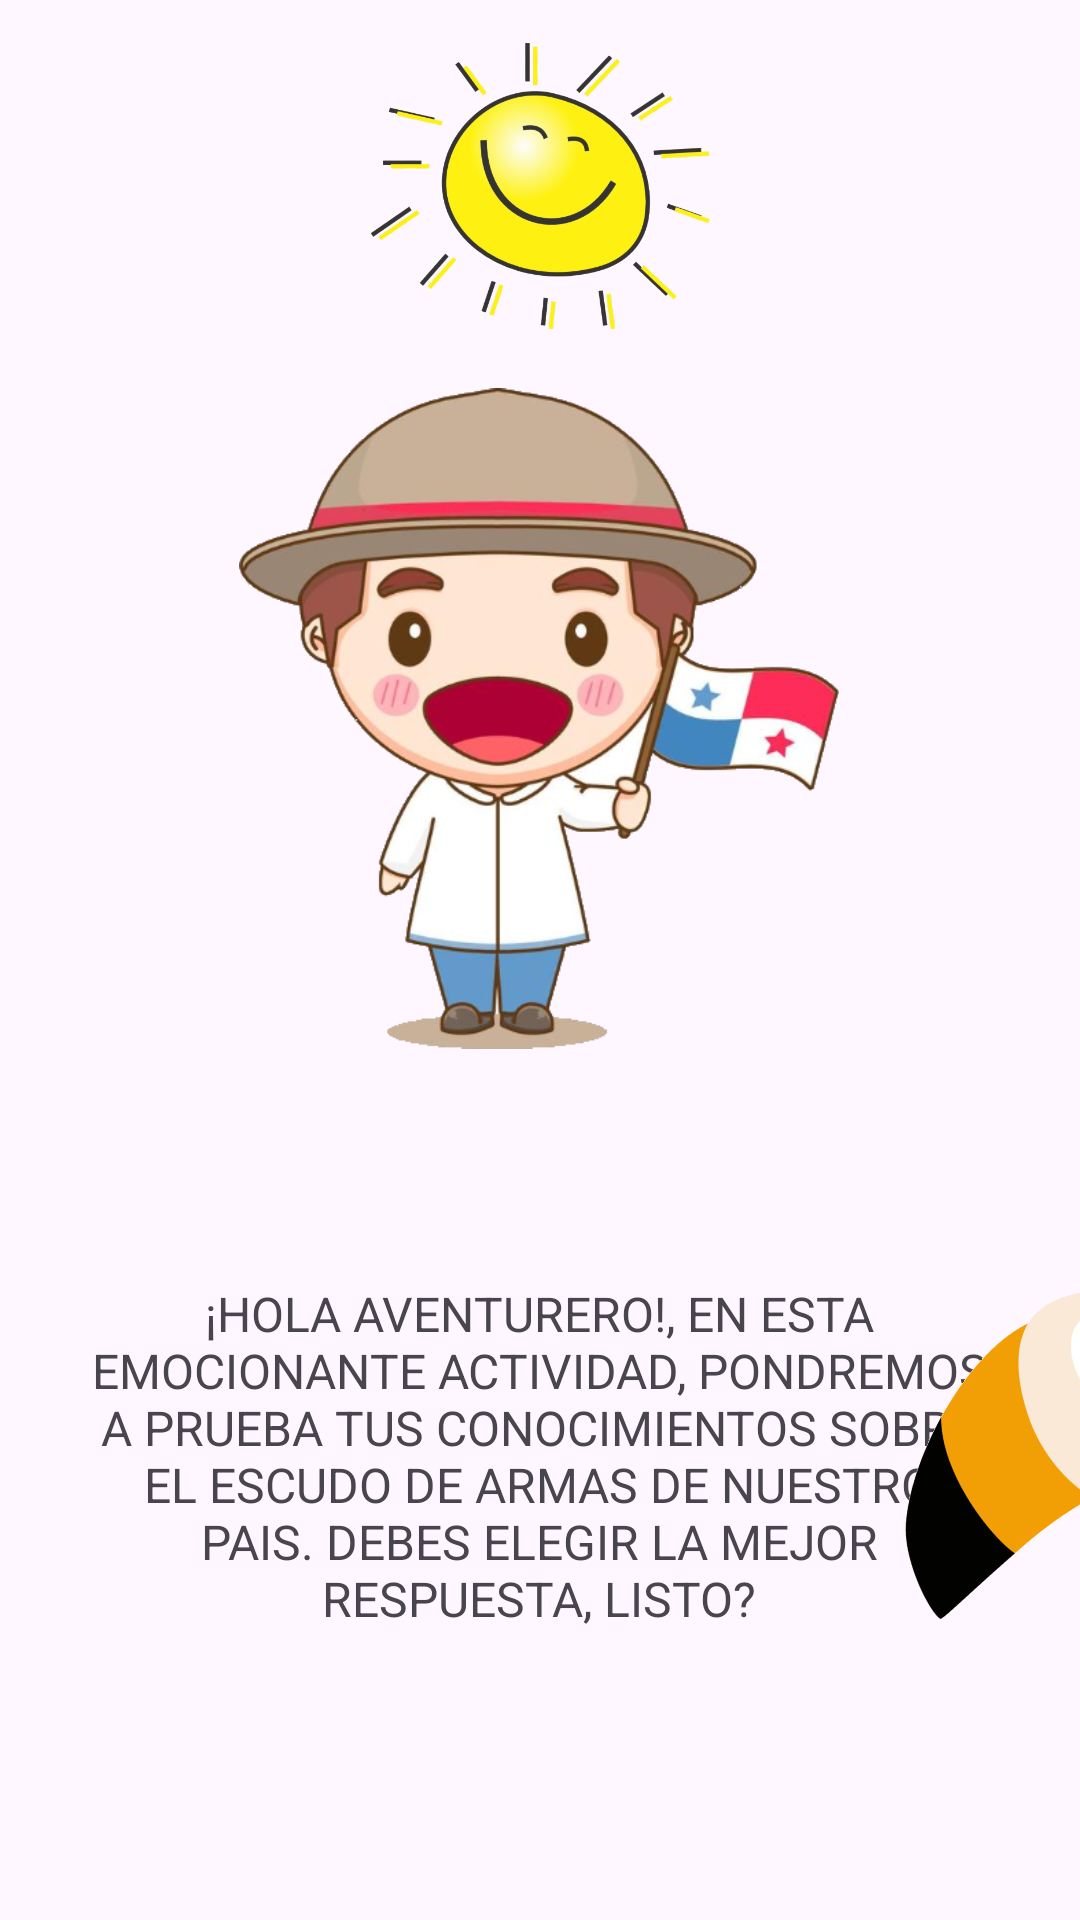

Android layout source for this screen:
<!-- AndroidManifest.xml: application theme Theme.SimbolosPatrios -->
<!-- res/layout/activity_intro_escudo.xml -->
<?xml version="1.0" encoding="utf-8"?>
<androidx.constraintlayout.widget.ConstraintLayout xmlns:android="http://schemas.android.com/apk/res/android"
    xmlns:app="http://schemas.android.com/apk/res-auto"
    xmlns:tools="http://schemas.android.com/tools"
    android:layout_width="match_parent"
    android:layout_height="match_parent">

    <Button
        android:id="@+id/button"
        android:layout_width="224dp"
        android:layout_height="84dp"
        android:layout_marginTop="57dp"
        android:layout_marginBottom="72dp"
        android:text="Listo!"
        android:textSize="34sp"
        app:layout_constraintBottom_toBottomOf="parent"
        app:layout_constraintEnd_toEndOf="parent"
        app:layout_constraintHorizontal_bias="0.497"
        app:layout_constraintStart_toStartOf="parent"
        app:layout_constraintTop_toBottomOf="@+id/textView" />

    <ImageView
        android:id="@+id/imageView3"
        android:layout_width="200dp"
        android:layout_height="279dp"
        android:layout_marginTop="100dp"
        app:layout_constraintEnd_toEndOf="parent"
        app:layout_constraintHorizontal_bias="0.497"
        app:layout_constraintStart_toStartOf="parent"
        app:layout_constraintTop_toTopOf="parent"
        app:srcCompat="@drawable/ni_oconbanderapaname_a" />

    <TextView
        android:id="@+id/textView"
        android:layout_width="303dp"
        android:layout_height="122dp"
        android:layout_marginTop="48dp"
        android:text="@string/descripcionintroescudo"
        android:textAlignment="center"
        android:textAllCaps="true"
        android:textSize="16sp"
        app:layout_constraintEnd_toEndOf="parent"
        app:layout_constraintHorizontal_bias="0.495"
        app:layout_constraintStart_toStartOf="parent"
        app:layout_constraintTop_toBottomOf="@+id/imageView3" />

    <ImageView
        android:id="@+id/imageView4"
        android:layout_width="113dp"
        android:layout_height="116dp"
        android:layout_marginTop="4dp"
        app:layout_constraintEnd_toEndOf="parent"
        app:layout_constraintStart_toStartOf="parent"
        app:layout_constraintTop_toTopOf="parent"
        app:srcCompat="@drawable/sol" />

    <ImageView
        android:id="@+id/imageView6"
        android:layout_width="267dp"
        android:layout_height="377dp"
        android:layout_marginStart="6dp"
        android:layout_marginBottom="-10dp"
        android:rotation="-51"
        android:rotationY="11"
        app:layout_constraintBottom_toBottomOf="parent"
        app:layout_constraintStart_toEndOf="@+id/button"
        app:srcCompat="@drawable/tucan" />
</androidx.constraintlayout.widget.ConstraintLayout>
<!-- resources referenced by this layout -->
<resources>
  <!-- drawable ni_oconbanderapaname_a: png bitmap (drawable, 150794 bytes) -->
  <!-- drawable sol: png bitmap (drawable, 117357 bytes) -->
  <!-- drawable tucan: png bitmap (drawable, 280903 bytes) -->
  <string name="descripcionintroescudo">¡Hola aventurero!, En esta emocionante actividad, pondremos a prueba tus conocimientos sobre el Escudo de armas de nuestro pais. Debes elegir la mejor respuesta, listo?</string>
  <style name="Theme.SimbolosPatrios" parent="Base.Theme.SimbolosPatrios" />
  <style name="Base.Theme.SimbolosPatrios" parent="Theme.Material3.DayNight.NoActionBar">
          
          
      </style>
</resources>
